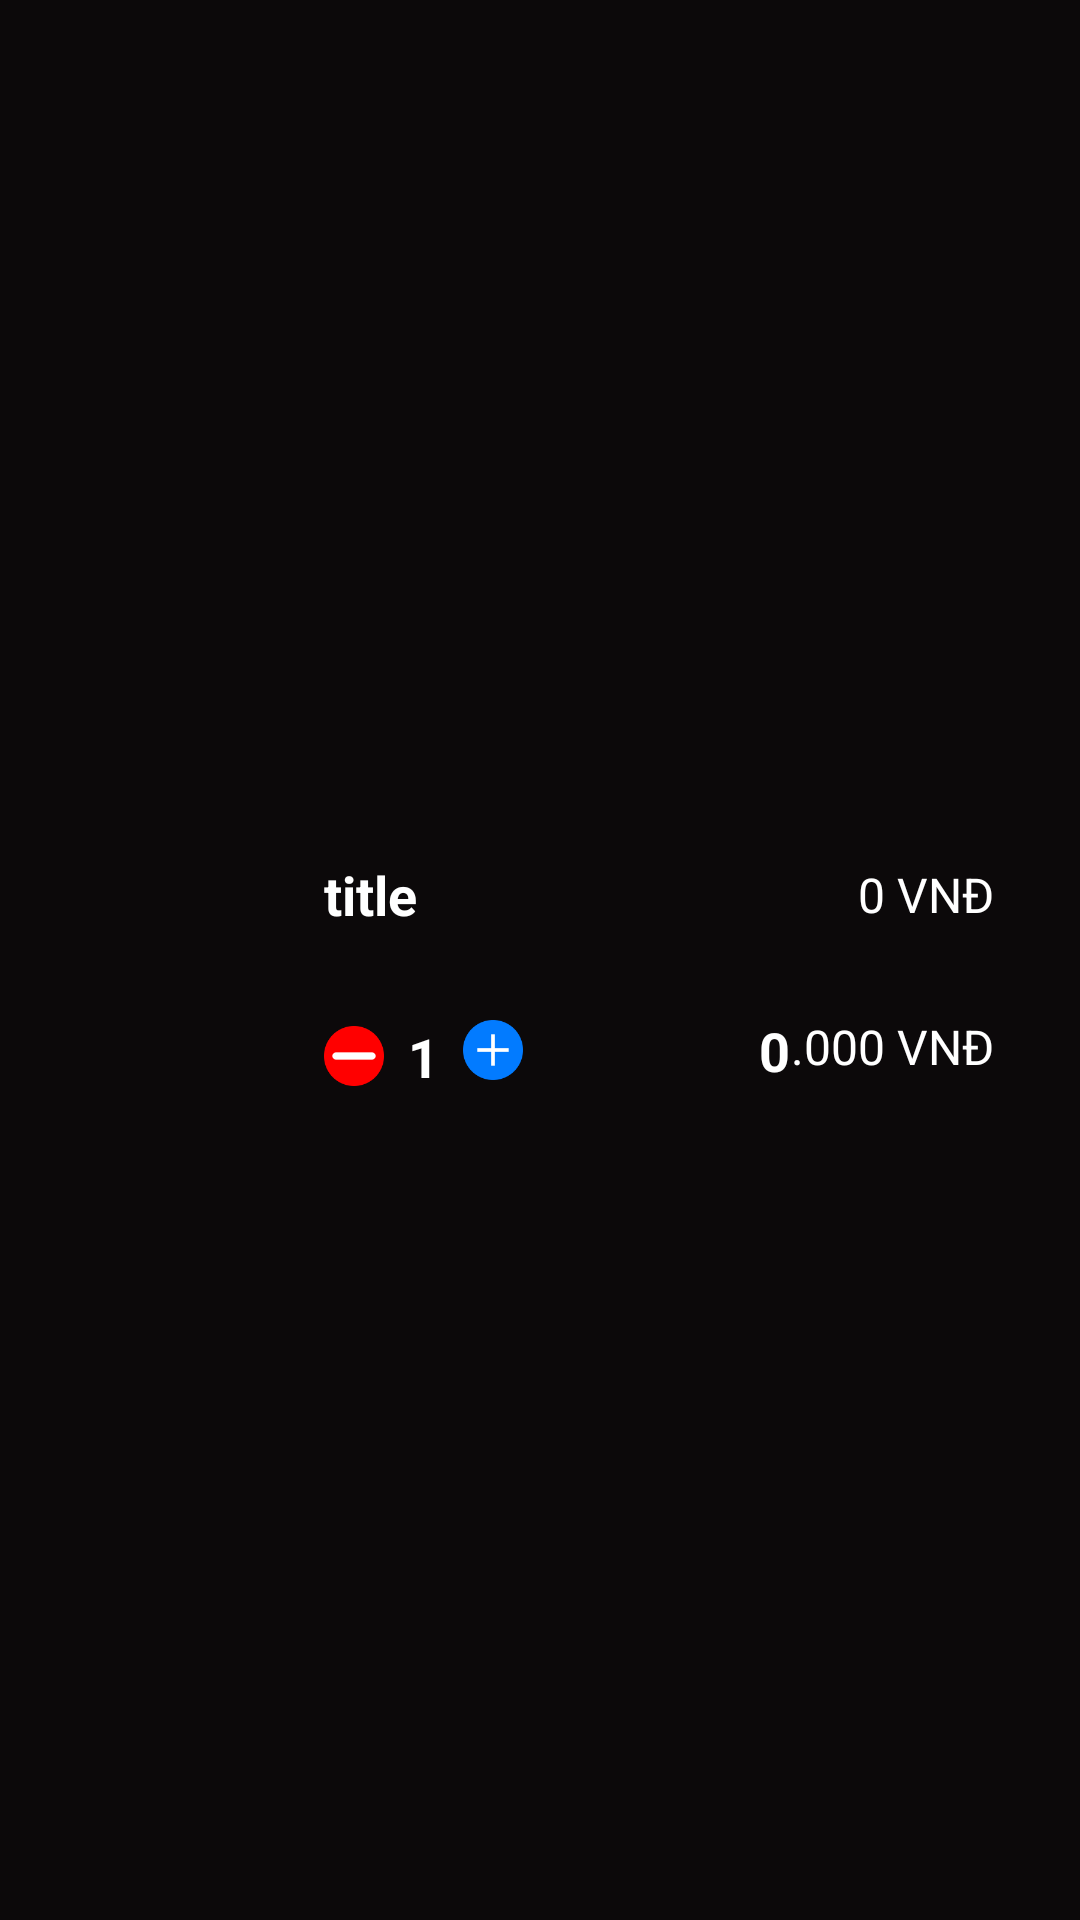

Produce the Android XML layout that renders to this screen, including the resource entries it uses.
<!-- AndroidManifest.xml: application theme Theme.Webcomic4u -->
<!-- res/layout/viewholder_cart.xml -->
<?xml version="1.0" encoding="utf-8"?>
<androidx.constraintlayout.widget.ConstraintLayout xmlns:android="http://schemas.android.com/apk/res/android"
    xmlns:app="http://schemas.android.com/apk/res-auto"
    xmlns:tools="http://schemas.android.com/tools"
    android:layout_width="match_parent"
    android:layout_height="wrap_content"
    android:layout_marginStart="16dp"
    android:layout_marginTop="10dp"
    android:layout_marginEnd="16dp"
    android:layout_marginBottom="10dp"
    android:background="@color/night"
    android:elevation="3dp">

    <ImageView
        android:id="@+id/picCart"
        android:layout_width="100dp"
        android:layout_height="100dp"
        android:layout_marginStart="4dp"
        android:layout_marginTop="4dp"
        android:layout_marginBottom="4dp"
        app:layout_constraintBottom_toBottomOf="parent"
        app:layout_constraintStart_toStartOf="parent"
        app:layout_constraintTop_toTopOf="parent"
        app:srcCompat="@drawable/onepiece" />

    <TextView
        android:id="@+id/titleTxt"
        android:layout_width="wrap_content"
        android:layout_height="wrap_content"
        android:layout_marginStart="4dp"
        android:layout_marginTop="16dp"
        android:text="title"
        android:textColor="@color/white"
        android:textSize="18sp"
        android:textStyle="bold"
        app:layout_constraintStart_toEndOf="@+id/picCart"
        app:layout_constraintTop_toTopOf="@+id/picCart" />

    <ImageView
        android:id="@+id/minusCartBtn"
        android:layout_width="20dp"
        android:layout_height="20dp"
        android:layout_marginBottom="8dp"
        app:layout_constraintBottom_toBottomOf="@+id/picCart"
        app:layout_constraintStart_toStartOf="@+id/titleTxt"
        app:srcCompat="@drawable/subtract" />

    <TextView
        android:id="@+id/numberItemTxt"
        android:layout_width="wrap_content"
        android:layout_height="wrap_content"
        android:layout_marginStart="8dp"
        android:text="1"
        android:textColor="@color/white"
        android:textSize="18sp"
        android:textStyle="bold"
        app:layout_constraintBottom_toBottomOf="@+id/minusCartBtn"
        app:layout_constraintStart_toEndOf="@+id/minusCartBtn"
        app:layout_constraintTop_toTopOf="@+id/minusCartBtn" />

    <ImageView
        android:id="@+id/plusCartBtn"
        android:layout_width="20dp"
        android:layout_height="20dp"
        android:layout_marginStart="8dp"
        android:layout_marginBottom="4dp"
        app:layout_constraintBottom_toBottomOf="@+id/minusCartBtn"
        app:layout_constraintStart_toEndOf="@+id/numberItemTxt"
        app:layout_constraintTop_toTopOf="@+id/minusCartBtn"
        app:srcCompat="@drawable/plus" />

    <TextView
        android:id="@+id/feeEachItem"
        android:layout_width="wrap_content"
        android:layout_height="wrap_content"
        android:layout_marginEnd="65dp"
        android:text="0"
        android:textColor="@color/white"
        android:textSize="16sp"
        app:layout_constraintBottom_toBottomOf="@+id/titleTxt"
        app:layout_constraintEnd_toEndOf="parent"
        app:layout_constraintTop_toTopOf="@+id/titleTxt" />

    <TextView
        android:id="@+id/textView21"
        android:layout_width="wrap_content"
        android:layout_height="wrap_content"
        android:text=" VNĐ"
        android:textColor="@color/white"
        android:textSize="16sp"
        app:layout_constraintStart_toEndOf="@+id/feeEachItem"
        app:layout_constraintTop_toTopOf="@+id/feeEachItem" />

    <TextView
        android:id="@+id/totalEachItem"
        android:layout_width="wrap_content"
        android:layout_height="wrap_content"
        android:layout_marginEnd="68dp"
        android:text="0"
        android:textColor="@color/white"
        android:textSize="18sp"
        android:textStyle="bold"
        app:layout_constraintBottom_toBottomOf="@+id/plusCartBtn"
        app:layout_constraintEnd_toEndOf="@+id/textView21"
        app:layout_constraintTop_toTopOf="@+id/plusCartBtn" />

    <TextView
        android:id="@+id/textView23"
        android:layout_width="wrap_content"
        android:layout_height="wrap_content"
        android:text=".000 VNĐ"
        android:textColor="@color/white"
        android:textSize="16sp"
        app:layout_constraintEnd_toEndOf="@+id/textView21"
        app:layout_constraintTop_toTopOf="@+id/totalEachItem" />
</androidx.constraintlayout.widget.ConstraintLayout>
<!-- resources referenced by this layout -->
<resources>
  <color name="night">#0C090A</color>
  <color name="white">#FFFFFFFF</color>
  <!-- drawable plus: png bitmap (drawable, 2517 bytes) -->
  <!-- drawable subtract: png bitmap (drawable, 2025 bytes) -->
  <style name="Theme.Webcomic4u" parent="Theme.MaterialComponents.DayNight.NoActionBar">
          
          <item name="colorPrimary">@color/lavender</item>
          <item name="colorPrimaryVariant">@color/lavender</item>
          <item name="colorOnPrimary">@color/white</item>
          
          <item name="colorSecondary">@color/teal_200</item>
          <item name="colorSecondaryVariant">@color/teal_700</item>
          <item name="colorOnSecondary">@color/black</item>
          
          
  
      </style>
  <color name="lavender">#8692f7</color>
  <color name="teal_200">#FF03DAC5</color>
  <color name="teal_700">#FF018786</color>
  <color name="black">#FF000000</color>
</resources>
